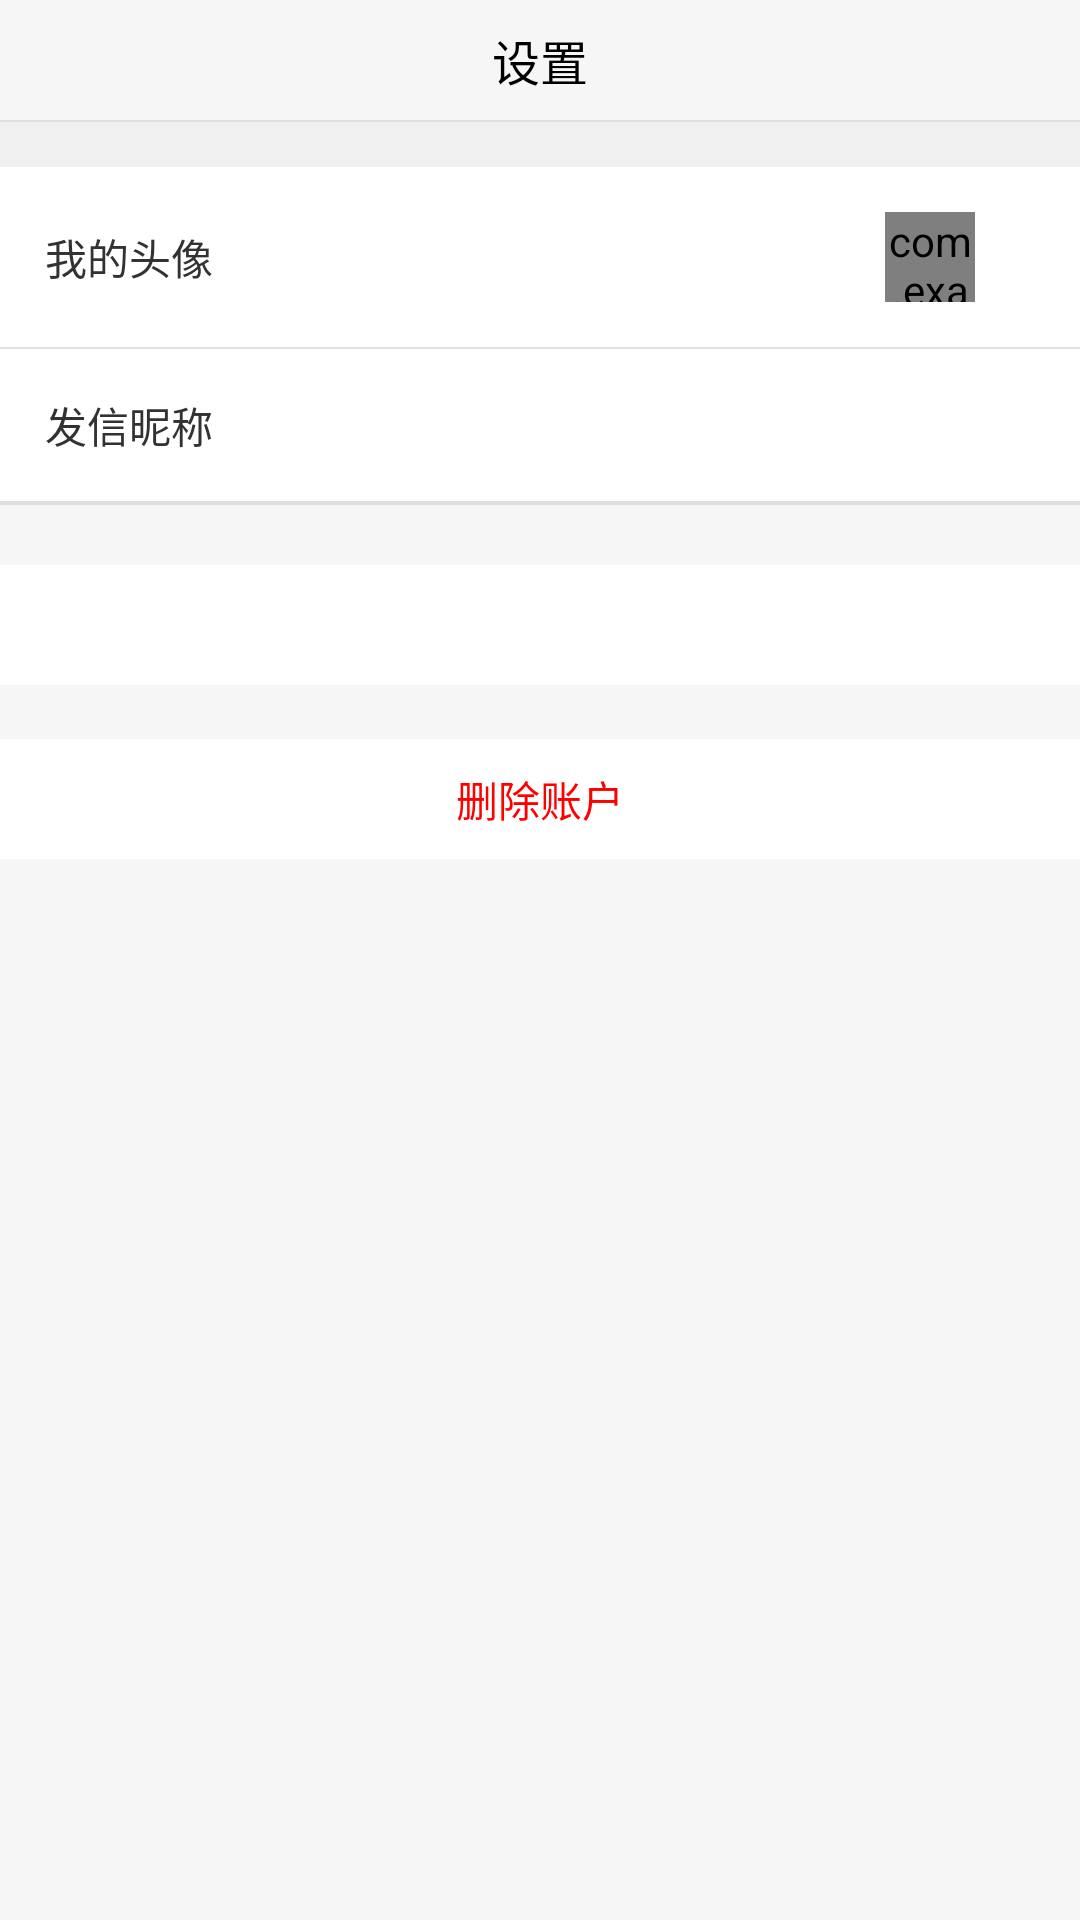

Produce the Android XML layout that renders to this screen, including the resource entries it uses.
<!-- AndroidManifest.xml: application theme AppTheme -->
<!-- res/layout/activity_one.xml -->
<LinearLayout xmlns:android="http://schemas.android.com/apk/res/android"
    android:layout_width="match_parent"
    android:layout_height="match_parent"
    android:background="#f6f6f6"
    android:orientation="vertical" >

    <RelativeLayout
        android:id="@+id/ll_zhoubian"
        android:layout_width="match_parent"
        android:layout_height="40dp"
        android:background="#f6f6f6" >

        <Button
            android:id="@+id/btn_back"
            android:layout_width="wrap_content"
            android:layout_height="wrap_content"
            android:layout_alignParentLeft="true"
            android:layout_centerVertical="true"
            android:layout_marginLeft="20dp"
            android:background="@drawable/no" />

        <TextView
            android:id="@+id/tv_name"
            android:layout_width="wrap_content"
            android:layout_height="wrap_content"
            android:layout_centerInParent="true"
            android:layout_centerVertical="true"
            android:text="设置"
            android:textColor="#000000"
            android:textSize="16sp" />
    </RelativeLayout>

    <ScrollView
        android:layout_width="fill_parent"
        android:layout_height="0dp"
        android:layout_weight="1"
        android:scrollbars="none" >

        <LinearLayout
            android:layout_width="match_parent"
            android:layout_height="match_parent"
            android:orientation="vertical" >

            <View
                android:layout_width="fill_parent"
                android:layout_height="0.8dp"
                android:background="#dfdfdf" />

            <View
                android:layout_width="fill_parent"
                android:layout_height="15dp"
                android:background="#f0f0f0" />

            <RelativeLayout
                android:id="@+id/re_touxiang"
                android:layout_width="fill_parent"
                android:layout_height="wrap_content"
                android:background="#ffffff"
                android:padding="15dp" >

                <TextView
                    android:layout_width="wrap_content"
                    android:layout_height="wrap_content"
                    android:layout_alignParentLeft="true"
                    android:layout_centerVertical="true"
                    android:layout_marginRight="20dp"
                    android:text="我的头像"
                    android:textColor="#323232" />

                <com.example.emailtest.utils.RoundImageView
                    android:id="@+id/image_touxiang"
                    android:layout_width="30dp"
                    android:layout_height="30dp"
                    android:layout_alignParentRight="true"
                    android:layout_centerVertical="true"
                    android:layout_marginRight="20dp"
                    android:src="@drawable/ic_launcher" />
            </RelativeLayout>

            <View
                android:layout_width="fill_parent"
                android:layout_height="0.8dp"
                android:background="#dfdfdf" />

            <RelativeLayout
                android:id="@+id/re_nicheng"
                android:layout_width="fill_parent"
                android:layout_height="wrap_content"
                android:background="#ffffff"
                android:padding="15dp" >

                <TextView
                    android:layout_width="wrap_content"
                    android:layout_height="wrap_content"
                    android:layout_alignParentLeft="true"
                    android:layout_centerVertical="true"
                    android:layout_marginRight="20dp"
                    android:text="发信昵称"
                    android:textColor="#323232" />

                <TextView
                    android:id="@+id/tv_nicheng"
                    android:layout_width="wrap_content"
                    android:layout_height="wrap_content"
                    android:layout_alignParentRight="true"
                    android:layout_centerVertical="true"
                    android:layout_marginRight="20dp"
                    android:text=""
                    android:textColor="#166dae" />
            </RelativeLayout>

            <View
                android:layout_width="fill_parent"
                android:layout_height="0.8dp"
                android:background="#dfdfdf" />

            <RelativeLayout
                android:id="@+id/re_qianming"
                android:layout_width="fill_parent"
                android:layout_height="wrap_content"
                android:background="#ffffff"
                android:padding="15dp" 
                android:visibility="gone">

                <TextView
                    android:layout_width="wrap_content"
                    android:layout_height="wrap_content"
                    android:layout_alignParentLeft="true"
                    android:layout_centerVertical="true"
                    android:layout_marginRight="20dp"
                    android:text="个性签名"
                    android:textColor="#323232" />

                <ImageView
                    android:layout_width="wrap_content"
                    android:layout_height="wrap_content"
                    android:layout_alignParentRight="true"
                    android:layout_centerVertical="true"
                    android:layout_marginRight="20dp"
                    android:background="@drawable/ju" />
            </RelativeLayout>

            <View
                android:layout_width="fill_parent"
                android:layout_height="0.8dp"
                android:background="#dfdfdf" />
            
            
            <TextView
                android:id="@+id/tv_main"
                    android:layout_width="fill_parent"
                    android:layout_height="40dp"
                    android:background="#ffffff"
                    android:layout_marginTop="20dp"
                    android:gravity="center"
                    android:text=""
                    android:textColor="#166dae" />
            
            
            <TextView
                android:id="@+id/tv_dele"
                    android:layout_width="fill_parent"
                    android:layout_height="40dp"
                    android:background="#ffffff"
                    android:layout_marginTop="18dp"
                    android:gravity="center"
                    android:text="删除账户"
                    android:textColor="#f00" />
            
        </LinearLayout>
    </ScrollView>

</LinearLayout>
<!-- resources referenced by this layout -->
<resources>
  <!-- drawable ic_launcher: png bitmap (drawable-xxhdpi, 6172 bytes) -->
  <style name="AppTheme" parent="Theme.AppCompat.Light.DarkActionBar">
          
          <item name="colorPrimary">@color/colorPrimary</item>
          <item name="colorPrimaryDark">@color/colorPrimaryDark</item>
          <item name="colorAccent">@color/colorAccent</item>
      </style>
  <color name="colorPrimary">#008577</color>
  <color name="colorPrimaryDark">#00574B</color>
  <color name="colorAccent">#D81B60</color>
</resources>
